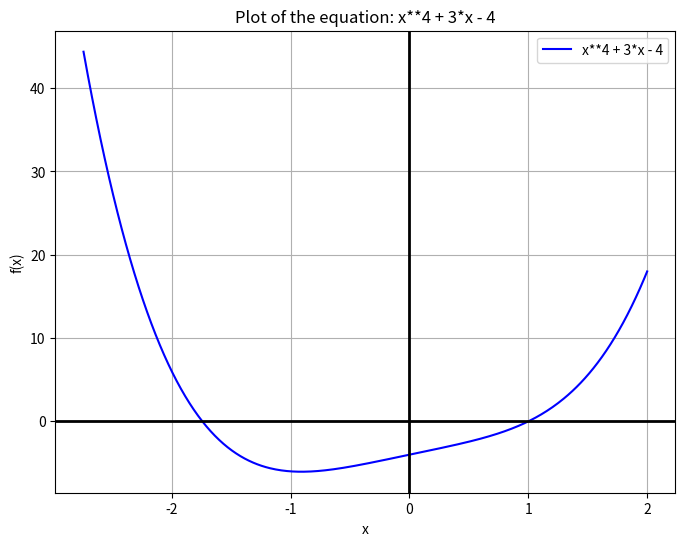

Write the Python code that produced this figure.
import numpy as np
import matplotlib.pyplot as plt
import sympy as sp

class Plotter:
    def __init__(self, equation: str, x_range=None):
        self.equation = equation
        self.x_range = x_range or self._generate_x_range()

    def _generate_x_range(self):
        x = sp.symbols('x')

        equation = self.equation.replace('e', f"{sp.E}")  
        expr = sp.sympify(equation)

        roots = sp.solvers.solve(expr, x)

        if roots:
            roots = [root.evalf() for root in roots if root.is_real]
            if roots:
                min_root, max_root = min(roots), max(roots)
                return (float(min_root) - 1, float(max_root) + 1)

        return (-50, 50)

    def plot_equation(self):

        x = sp.symbols('x')
    

        equation = self.equation.replace('e', f"{sp.E}")  
        expr = sp.sympify(equation)
        
        f = sp.lambdify(x, expr, "numpy")
        

        x_vals = np.linspace(self.x_range[0], self.x_range[1], 400)
        if expr.is_constant():
            y_vals = np.full_like(x_vals, expr.evalf())  
        else:
            y_vals = f(x_vals)
    
        plt.figure(figsize=(8, 6))
        plt.plot(x_vals, y_vals, label=self.equation, color='b')
        plt.title(f"Plot of the equation: {self.equation}")
        plt.xlabel('x')
        plt.ylabel('f(x)')
        plt.axhline(0, color='black',linewidth=2)
        plt.axvline(0, color='black',linewidth=2)
        plt.grid(True)
        plt.legend()
        plt.show()


plotter = Plotter('x**4 + 3*x - 4')
plotter.plot_equation()
